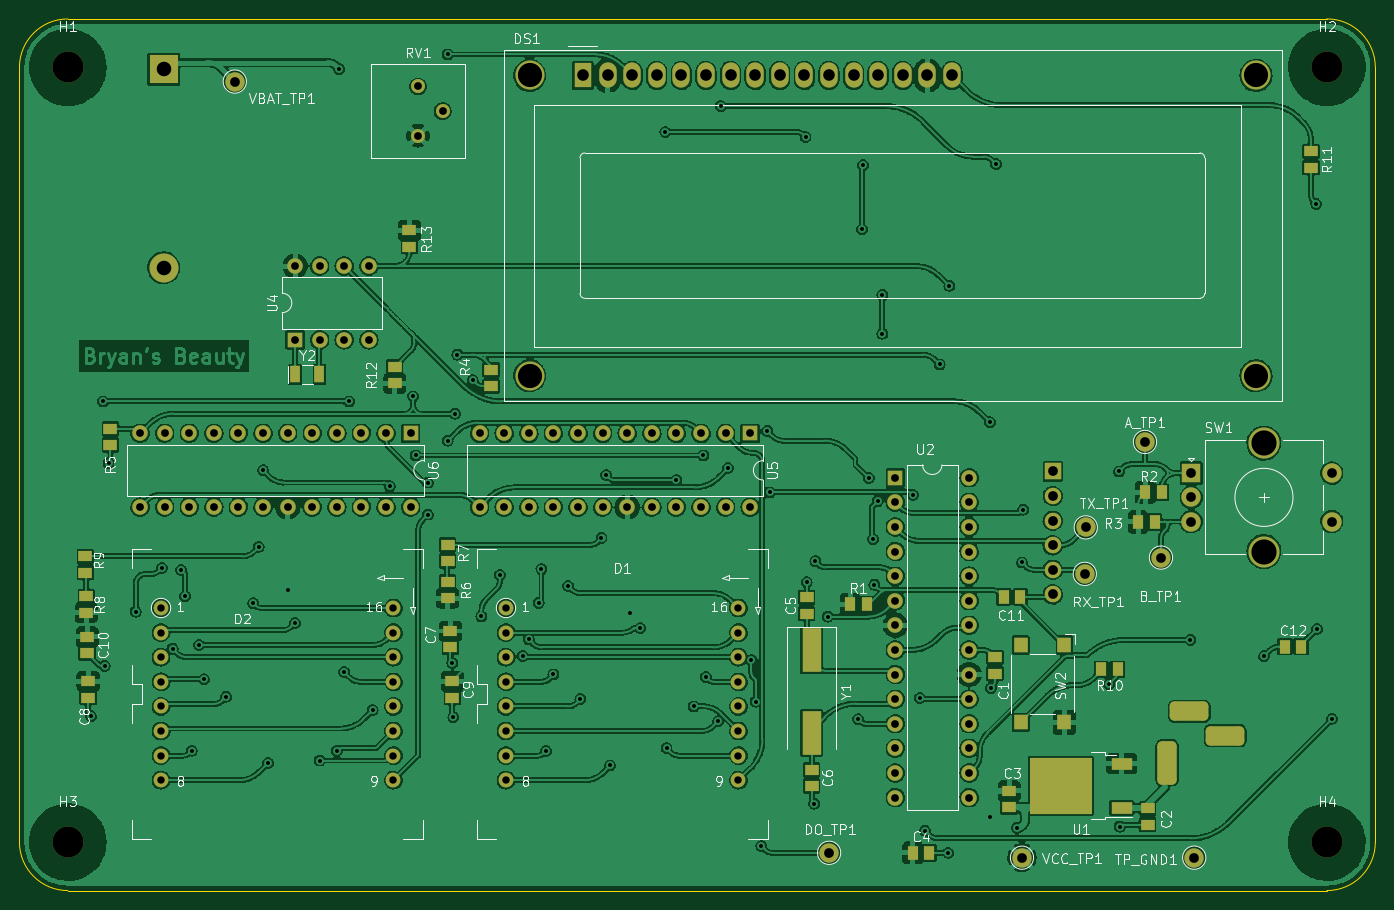
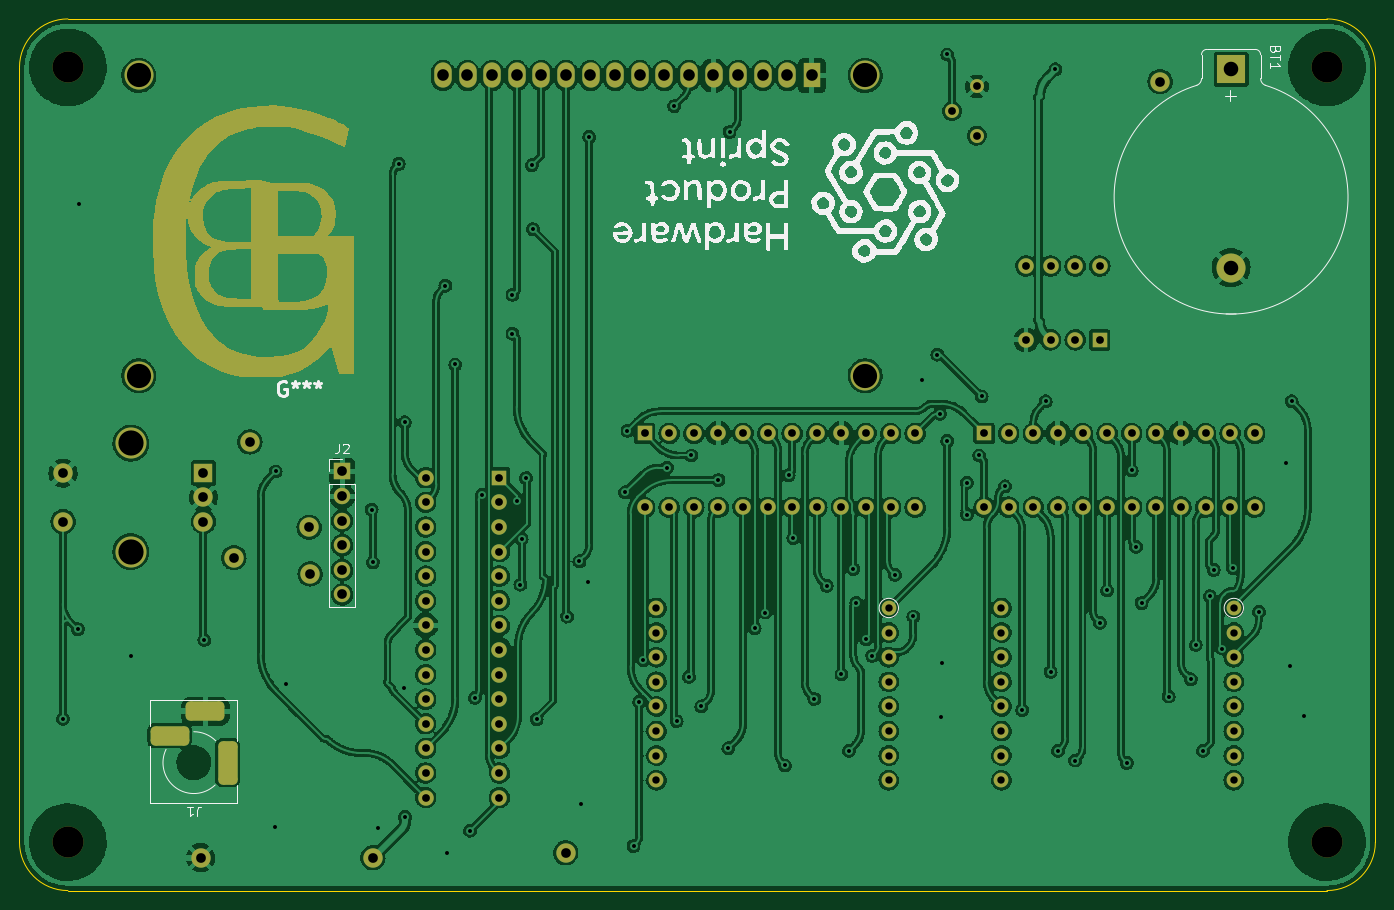
Circuit board: 10 layer files. Board 140.0 x 90.0 mm.
- bottom_copper: Clock-B_Cu.gbr (637336 bytes)
- bottom_mask: Clock-B_Mask.gbr (15829 bytes)
- paste: Clock-B_Paste.gbr (462 bytes)
- bottom_silk: Clock-B_Silkscreen.gbr (61440 bytes)
- outline: Clock-Edge_Cuts.gbr (906 bytes)
- top_copper: Clock-F_Cu.gbr (777538 bytes)
- top_mask: Clock-F_Mask.gbr (8290 bytes)
- paste: Clock-F_Paste.gbr (2736 bytes)
- top_silk: Clock-F_Silkscreen.gbr (54795 bytes)
- drill: Clock.drl (4947 bytes)

=== bottom_copper: Clock-B_Cu.gbr (637336 bytes, source omitted) ===
=== bottom_mask: Clock-B_Mask.gbr (15829 bytes, source omitted) ===
=== paste: Clock-B_Paste.gbr ===
%TF.GenerationSoftware,KiCad,Pcbnew,(6.0.5)*%
%TF.CreationDate,2022-07-20T19:53:58-04:00*%
%TF.ProjectId,Clock,436c6f63-6b2e-46b6-9963-61645f706362,rev?*%
%TF.SameCoordinates,PX4c4b400PY8a48640*%
%TF.FileFunction,Paste,Bot*%
%TF.FilePolarity,Positive*%
%FSLAX46Y46*%
G04 Gerber Fmt 4.6, Leading zero omitted, Abs format (unit mm)*
G04 Created by KiCad (PCBNEW (6.0.5)) date 2022-07-20 19:53:58*
%MOMM*%
%LPD*%
G01*
G04 APERTURE LIST*
G04 APERTURE END LIST*
M02*

=== bottom_silk: Clock-B_Silkscreen.gbr (61440 bytes, source omitted) ===
=== outline: Clock-Edge_Cuts.gbr ===
%TF.GenerationSoftware,KiCad,Pcbnew,(6.0.5)*%
%TF.CreationDate,2022-07-20T19:53:58-04:00*%
%TF.ProjectId,Clock,436c6f63-6b2e-46b6-9963-61645f706362,rev?*%
%TF.SameCoordinates,PX4c4b400PY8a48640*%
%TF.FileFunction,Profile,NP*%
%FSLAX46Y46*%
G04 Gerber Fmt 4.6, Leading zero omitted, Abs format (unit mm)*
G04 Created by KiCad (PCBNEW (6.0.5)) date 2022-07-20 19:53:58*
%MOMM*%
%LPD*%
G01*
G04 APERTURE LIST*
%TA.AperFunction,Profile*%
%ADD10C,0.050000*%
%TD*%
G04 APERTURE END LIST*
D10*
X140000000Y85000000D02*
X140000000Y5000000D01*
X0Y85000000D02*
X0Y5000000D01*
X5000000Y90000000D02*
G75*
G03*
X0Y85000000I0J-5000000D01*
G01*
X0Y5000000D02*
G75*
G03*
X5000000Y0I5000000J0D01*
G01*
X135000000Y0D02*
G75*
G03*
X140000000Y5000000I0J5000000D01*
G01*
X135000000Y90000000D02*
X5000000Y90000000D01*
X140000000Y85000000D02*
G75*
G03*
X135000000Y90000000I-5000000J0D01*
G01*
X135000000Y0D02*
X5000000Y0D01*
M02*

=== top_copper: Clock-F_Cu.gbr (777538 bytes, source omitted) ===
=== top_mask: Clock-F_Mask.gbr (8290 bytes, source omitted) ===
=== paste: Clock-F_Paste.gbr ===
%TF.GenerationSoftware,KiCad,Pcbnew,(6.0.5)*%
%TF.CreationDate,2022-07-20T19:53:58-04:00*%
%TF.ProjectId,Clock,436c6f63-6b2e-46b6-9963-61645f706362,rev?*%
%TF.SameCoordinates,PX4c4b400PY8a48640*%
%TF.FileFunction,Paste,Top*%
%TF.FilePolarity,Positive*%
%FSLAX46Y46*%
G04 Gerber Fmt 4.6, Leading zero omitted, Abs format (unit mm)*
G04 Created by KiCad (PCBNEW (6.0.5)) date 2022-07-20 19:53:58*
%MOMM*%
%LPD*%
G01*
G04 APERTURE LIST*
%ADD10R,1.400000X1.150000*%
%ADD11R,1.000000X1.800000*%
%ADD12R,1.150000X1.400000*%
%ADD13R,3.050000X2.750000*%
%ADD14R,2.200000X1.200000*%
%ADD15R,2.000000X4.500000*%
%ADD16R,1.400000X1.600000*%
G04 APERTURE END LIST*
D10*
%TO.C,C7*%
X44500000Y26800000D03*
X44500000Y25100000D03*
%TD*%
D11*
%TO.C,Y2*%
X28468000Y53296000D03*
X30968000Y53296000D03*
%TD*%
D12*
%TO.C,R1*%
X85774000Y29557000D03*
X87474000Y29557000D03*
%TD*%
D10*
%TO.C,C8*%
X7100000Y21600000D03*
X7100000Y19900000D03*
%TD*%
%TO.C,C6*%
X81798000Y12500000D03*
X81798000Y10800000D03*
%TD*%
%TO.C,R9*%
X6800000Y32800000D03*
X6800000Y34500000D03*
%TD*%
%TO.C,C1*%
X100721000Y24096000D03*
X100721000Y22396000D03*
%TD*%
%TO.C,R6*%
X44200000Y30200000D03*
X44200000Y31900000D03*
%TD*%
D12*
%TO.C,C11*%
X101649000Y30319000D03*
X103349000Y30319000D03*
%TD*%
D10*
%TO.C,C3*%
X102200000Y10300000D03*
X102200000Y8600000D03*
%TD*%
D13*
%TO.C,U1*%
X109200000Y12350000D03*
X105850000Y12350000D03*
X105850000Y9300000D03*
X109200000Y9300000D03*
D14*
X113825000Y8545000D03*
X113825000Y13105000D03*
%TD*%
D10*
%TO.C,C10*%
X7000000Y26200000D03*
X7000000Y24500000D03*
%TD*%
D12*
%TO.C,C4*%
X92251000Y3903000D03*
X93951000Y3903000D03*
%TD*%
D10*
%TO.C,C9*%
X44700000Y21600000D03*
X44700000Y19900000D03*
%TD*%
%TO.C,R12*%
X38745000Y52368000D03*
X38745000Y54068000D03*
%TD*%
D15*
%TO.C,Y1*%
X81798000Y24790000D03*
X81798000Y16290000D03*
%TD*%
D10*
%TO.C,R11*%
X133350000Y76350000D03*
X133350000Y74650000D03*
%TD*%
%TO.C,R4*%
X48700000Y53800000D03*
X48700000Y52100000D03*
%TD*%
%TO.C,C5*%
X81290000Y28580000D03*
X81290000Y30280000D03*
%TD*%
%TO.C,R13*%
X40269000Y68165000D03*
X40269000Y66465000D03*
%TD*%
%TO.C,R5*%
X9400000Y47700000D03*
X9400000Y46000000D03*
%TD*%
D12*
%TO.C,R2*%
X115531000Y38066000D03*
X117231000Y38066000D03*
%TD*%
%TO.C,C12*%
X130650000Y25200000D03*
X132350000Y25200000D03*
%TD*%
D10*
%TO.C,C2*%
X116500000Y8500000D03*
X116500000Y6800000D03*
%TD*%
%TO.C,R8*%
X6900000Y28700000D03*
X6900000Y30400000D03*
%TD*%
D16*
%TO.C,SW2*%
X107888000Y25366000D03*
X107888000Y17366000D03*
X103388000Y25366000D03*
X103388000Y17366000D03*
%TD*%
D12*
%TO.C,R10*%
X113382000Y22826000D03*
X111682000Y22826000D03*
%TD*%
D10*
%TO.C,R7*%
X44200000Y34000000D03*
X44200000Y35700000D03*
%TD*%
D12*
%TO.C,R3*%
X117954000Y41114000D03*
X116254000Y41114000D03*
%TD*%
M02*

=== top_silk: Clock-F_Silkscreen.gbr (54795 bytes, source omitted) ===
=== drill: Clock.drl ===
M48
; DRILL file {KiCad (6.0.5)} date Wed Jul 20 19:54:08 2022
; FORMAT={-:-/ absolute / inch / decimal}
; #@! TF.CreationDate,2022-07-20T19:54:08-04:00
; #@! TF.GenerationSoftware,Kicad,Pcbnew,(6.0.5)
; #@! TF.FileFunction,MixedPlating,1,2
FMAT,2
INCH
; #@! TA.AperFunction,Plated,PTH,ViaDrill
T1C0.0160
; #@! TA.AperFunction,Plated,PTH,ComponentDrill
T2C0.0300
; #@! TA.AperFunction,Plated,PTH,ComponentDrill
T3C0.0315
; #@! TA.AperFunction,Plated,PTH,ComponentDrill
T4C0.0394
; #@! TA.AperFunction,Plated,PTH,ComponentDrill
T5C0.0472
; #@! TA.AperFunction,Plated,PTH,ComponentDrill
T6C0.0591
; #@! TA.AperFunction,Plated,PTH,ComponentDrill
T7C0.0984
; #@! TA.AperFunction,Plated,PTH,ComponentDrill
T8C0.1024
; #@! TA.AperFunction,NonPlated,NPTH,ComponentDrill
T9C0.1260
%
G90
G05
T1
X0.2913Y0.7087
X0.3404Y1.9887
X0.3465Y0.9134
X0.3622Y1.7362
X0.4724Y1.1339
X0.5787Y1.311
X0.6224Y0.9837
X0.6575Y1.3031
X0.6732Y1.1969
X0.7004Y0.5687
X0.7304Y0.9987
X0.7504Y0.8587
X0.8404Y0.7887
X0.9504Y1.1687
X0.9724Y1.3976
X0.9904Y1.7087
X1.0104Y0.5187
X1.0906Y1.2205
X1.1204Y1.0887
X1.2204Y0.5287
X1.2904Y0.5687
X1.3004Y3.3387
X1.3204Y0.8887
X1.3404Y1.9887
X1.4354Y0.7337
X1.5054Y1.6437
X1.6004Y2.0087
X1.6104Y1.7687
X1.6604Y1.6587
X1.6604Y1.5287
X1.7404Y3.3987
X1.7404Y1.8287
X1.7598Y0.9252
X1.7638Y0.7047
X1.7704Y1.9387
X1.7804Y2.1787
X1.8425Y2.0748
X1.878Y1.1142
X1.9528Y1.2835
X2.0454Y0.9537
X2.0704Y1.0207
X2.1102Y1.1693
X2.122Y1.3071
X2.1404Y0.5687
X2.1704Y0.8787
X2.2304Y1.2387
X2.2804Y0.7787
X2.3661Y1.4331
X2.3854Y1.6887
X2.4004Y0.5087
X2.4803Y1.1299
X2.5236Y1.0669
X2.6254Y3.0837
X2.6304Y0.5787
X2.6704Y1.6687
X2.7404Y0.7487
X2.7804Y1.7687
X2.7904Y0.8687
X2.8404Y0.6887
X2.8504Y3.1887
X2.8804Y1.7187
X2.9754Y0.9363
X2.9924Y0.7677
X3.0157Y0.1811
X3.0404Y1.8687
X3.0504Y1.6187
X3.1954Y3.0637
X3.2004Y1.2537
X3.2304Y0.3537
X3.2354Y1.3387
X3.2854Y1.1137
X3.4094Y0.6969
X3.4252Y2.689
X3.4291Y2.9488
X3.4528Y1.6772
X3.4704Y1.4287
X3.4754Y1.2437
X3.4882Y1.5827
X3.5079Y2.4213
X3.5079Y2.2638
X3.6322Y1.6087
X3.6604Y0.7837
X3.6804Y0.2437
X3.7404Y2.1387
X3.7754Y0.1537
X3.7804Y2.4587
X3.9449Y0.2992
X3.9454Y1.9037
X3.9488Y0.8228
X3.9704Y2.9537
X4.0551Y0.2559
X4.0754Y1.3337
X4.0804Y1.5487
X4.4291Y0.8386
X4.4704Y1.7037
X4.4724Y0.2598
X4.7604Y1.0187
X5.0591Y0.9528
X5.2717Y2.7913
X5.2746Y1.063
X5.3354Y0.6987
T2
X0.5755Y1.1487
X0.5755Y1.0487
X0.5755Y0.9487
X0.5755Y0.8487
X0.5755Y0.7487
X0.5755Y0.6487
X0.5755Y0.5487
X0.5755Y0.4487
X1.5204Y1.1487
X1.5204Y1.0487
X1.5204Y0.9487
X1.5204Y0.8487
X1.5204Y0.7487
X1.5204Y0.6487
X1.5204Y0.5487
X1.5204Y0.4487
X1.978Y1.1487
X1.978Y1.0487
X1.978Y0.9487
X1.978Y0.8487
X1.978Y0.7487
X1.978Y0.6487
X1.978Y0.5487
X1.978Y0.4487
X2.9228Y1.1487
X2.9228Y1.0487
X2.9228Y0.9487
X2.9228Y0.8487
X2.9228Y0.7487
X2.9228Y0.6487
X2.9228Y0.5487
X2.9228Y0.4487
T3
X0.4904Y1.8587
X0.4904Y1.5587
X0.5904Y1.8587
X0.5904Y1.5587
X0.6904Y1.8587
X0.6904Y1.5587
X0.7904Y1.8587
X0.7904Y1.5587
X0.8904Y1.8587
X0.8904Y1.5587
X0.9904Y1.8587
X0.9904Y1.5587
X1.0904Y1.8587
X1.0904Y1.5587
X1.1204Y2.5387
X1.1204Y2.2387
X1.1904Y1.8587
X1.1904Y1.5587
X1.2204Y2.5387
X1.2204Y2.2387
X1.2904Y1.8587
X1.2904Y1.5587
X1.3204Y2.5387
X1.3204Y2.2387
X1.3904Y1.8587
X1.3904Y1.5587
X1.4204Y2.5387
X1.4204Y2.2387
X1.4904Y1.8587
X1.4904Y1.5587
X1.5904Y1.8587
X1.5904Y1.5587
X1.6204Y3.2687
X1.6204Y3.0687
X1.7204Y3.1687
X1.8706Y1.8583
X1.8706Y1.5583
X1.9706Y1.8583
X1.9706Y1.5583
X2.0706Y1.8583
X2.0706Y1.5583
X2.1706Y1.8583
X2.1706Y1.5583
X2.2706Y1.8583
X2.2706Y1.5583
X2.3706Y1.8583
X2.3706Y1.5583
X2.4706Y1.8583
X2.4706Y1.5583
X2.5706Y1.8583
X2.5706Y1.5583
X2.6706Y1.8583
X2.6706Y1.5583
X2.7706Y1.8583
X2.7706Y1.5583
X2.8706Y1.8583
X2.8706Y1.5583
X2.9706Y1.8583
X2.9706Y1.5583
X3.5608Y1.6783
X3.5608Y1.5783
X3.5608Y1.4783
X3.5608Y1.3783
X3.5608Y1.2783
X3.5608Y1.1783
X3.5608Y1.0783
X3.5608Y0.9783
X3.5608Y0.8783
X3.5608Y0.7783
X3.5608Y0.6783
X3.5608Y0.5783
X3.5608Y0.4783
X3.5608Y0.3783
X3.8608Y1.6783
X3.8608Y1.5783
X3.8608Y1.4783
X3.8608Y1.3783
X3.8608Y1.2783
X3.8608Y1.1783
X3.8608Y1.0783
X3.8608Y0.9783
X3.8608Y0.8783
X3.8608Y0.7783
X3.8608Y0.6783
X3.8608Y0.5783
X3.8608Y0.4783
X3.8608Y0.3783
T4
X0.8754Y3.2887
X3.2913Y0.1535
X4.0754Y0.1337
X4.2004Y1.7037
X4.2004Y1.6037
X4.2004Y1.5037
X4.2004Y1.4037
X4.2004Y1.3037
X4.2004Y1.2037
X4.3307Y1.2874
X4.3346Y1.4764
X4.5754Y1.8237
X4.6404Y1.3537
X4.7638Y1.6969
X4.7638Y1.5984
X4.7638Y1.5
X4.7756Y0.1339
X5.3346Y1.6969
X5.3346Y1.5
T5
X2.2906Y3.3133
X2.3906Y3.3133
X2.4906Y3.3133
X2.5906Y3.3133
X2.6906Y3.3133
X2.7906Y3.3133
X2.8906Y3.3133
X2.9906Y3.3133
X3.0906Y3.3133
X3.1906Y3.3133
X3.2906Y3.3133
X3.3906Y3.3133
X3.4906Y3.3133
X3.5906Y3.3133
X3.6906Y3.3133
X3.7906Y3.3133
T6
X0.5866Y3.3386
X0.5866Y2.5319
T7
X2.0741Y3.3133
X2.0741Y2.0928
X5.0268Y2.0928
X5.0268Y3.3133
T8
X5.0591Y1.8189
X5.0591Y1.378
T9
X0.1969Y3.3465
X0.1969Y0.1969
X5.315Y3.3465
X5.315Y0.1969
T4
G00X4.6654Y0.5689
M15
G01X4.6654Y0.4705
M16
G05
G00X4.7165Y0.7283
M15
G01X4.7953Y0.7283
M16
G05
G00X4.8622Y0.6299
M15
G01X4.9409Y0.6299
M16
G05
T0
M30

